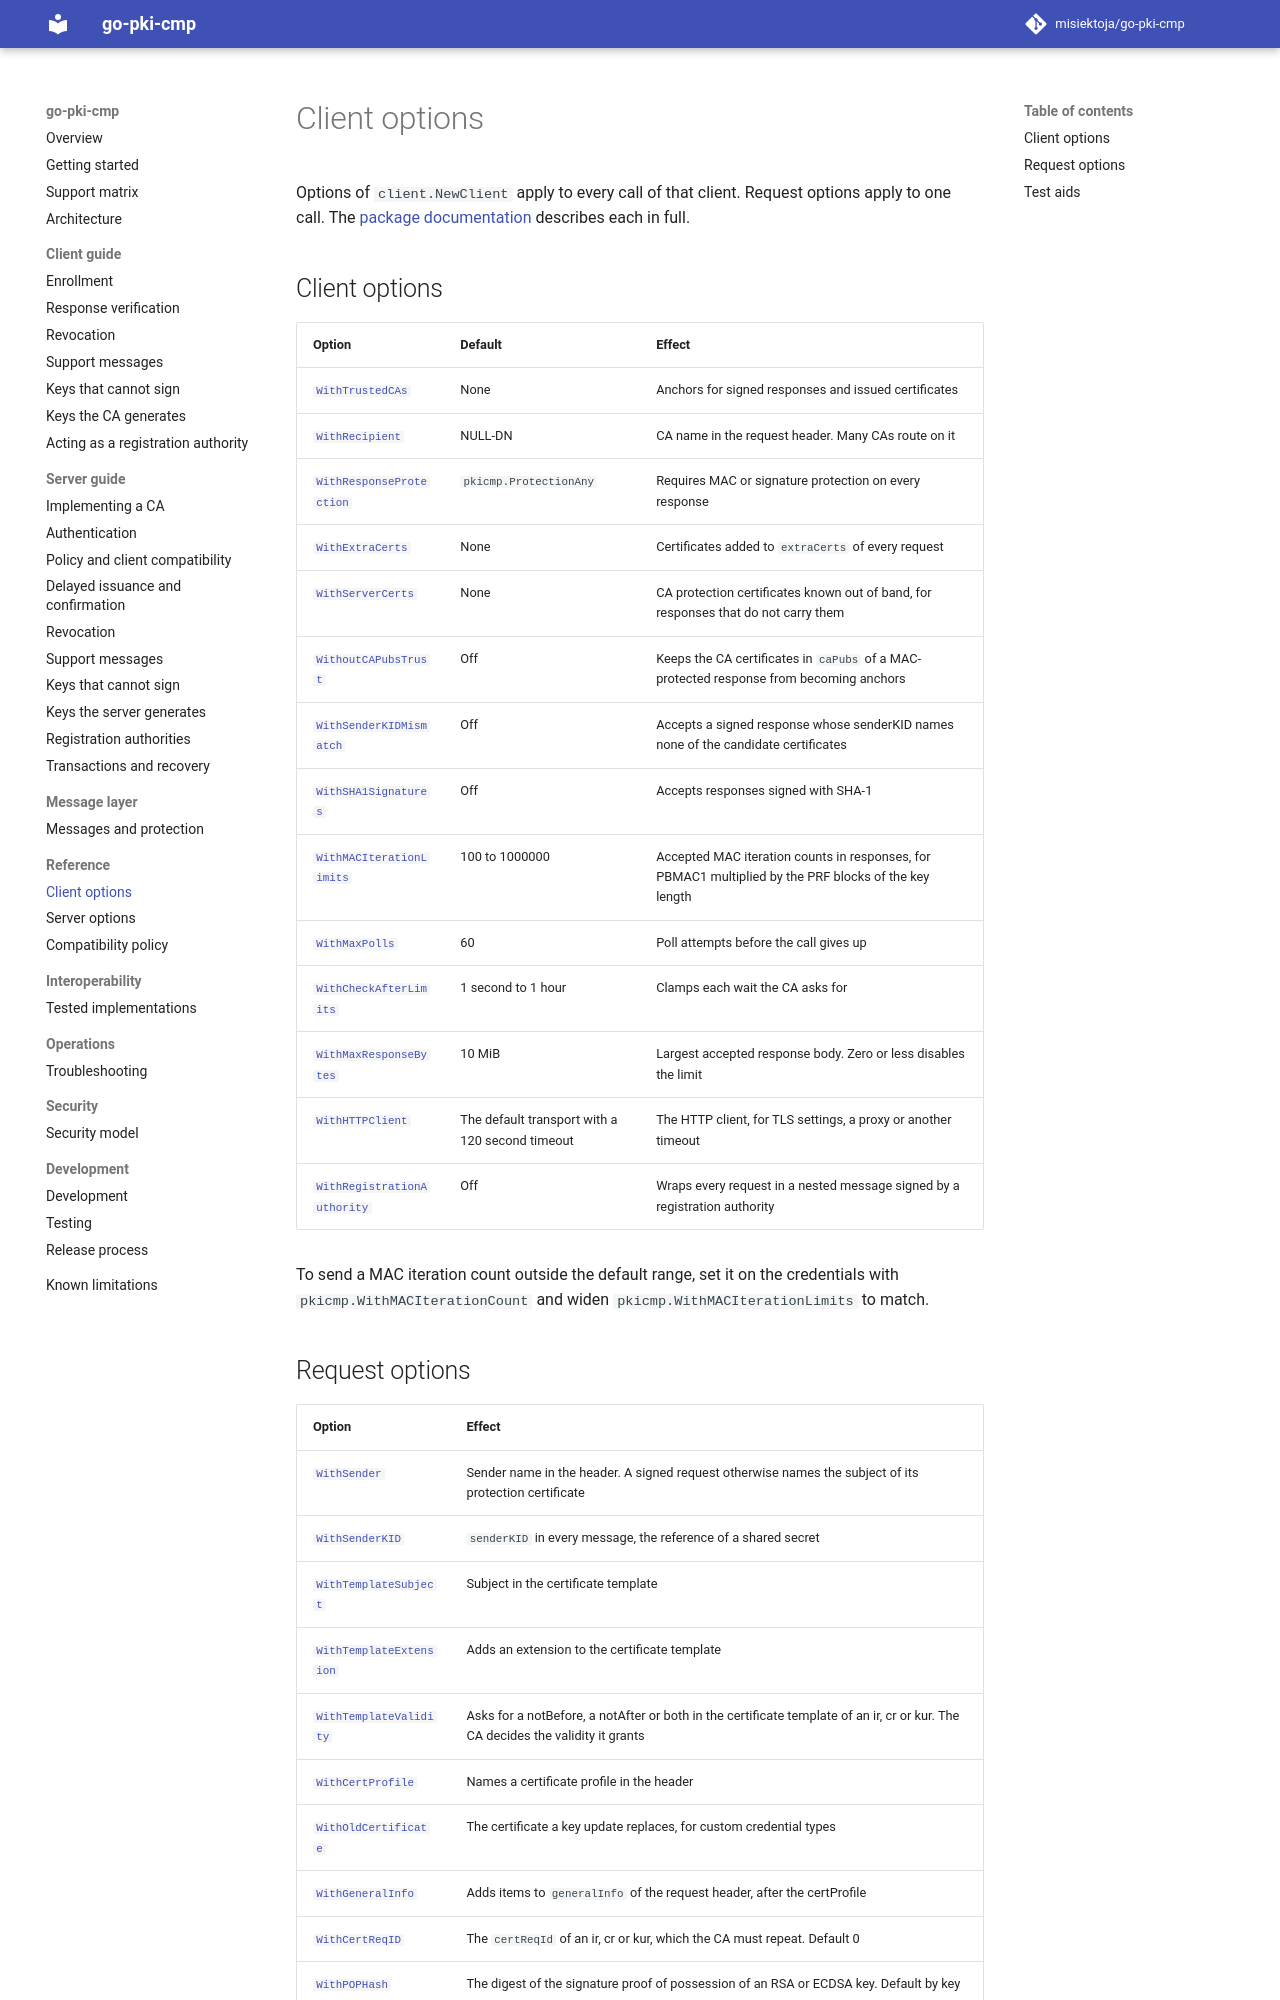

repository: misiektoja/go-pki-cmp · page: reference/client-options/index.html · generator: mkdocs

---
description: "Reference of go-pki-cmp client options and per-request options with their defaults and effects, including trust anchors and recipient name."
---

# Client options

Options of `client.NewClient` apply to every call of that client. Request options apply to one call.
The [package documentation](https://pkg.go.dev/github.com/misiektoja/go-pki-cmp/client) describes each
in full.

## Client options

| Option | Default | Effect |
| --- | --- | --- |
| [`WithTrustedCAs`](https://pkg.go.dev/github.com/misiektoja/go-pki-cmp/client#WithTrustedCAs) | None | Anchors for signed responses and issued certificates |
| [`WithRecipient`](https://pkg.go.dev/github.com/misiektoja/go-pki-cmp/client#WithRecipient) | NULL-DN | CA name in the request header. Many CAs route on it |
| [`WithResponseProtection`](https://pkg.go.dev/github.com/misiektoja/go-pki-cmp/client#WithResponseProtection) | `pkicmp.ProtectionAny` | Requires MAC or signature protection on every response |
| [`WithExtraCerts`](https://pkg.go.dev/github.com/misiektoja/go-pki-cmp/client#WithExtraCerts) | None | Certificates added to `extraCerts` of every request |
| [`WithServerCerts`](https://pkg.go.dev/github.com/misiektoja/go-pki-cmp/client#WithServerCerts) | None | CA protection certificates known out of band, for responses that do not carry them |
| [`WithoutCAPubsTrust`](https://pkg.go.dev/github.com/misiektoja/go-pki-cmp/client#WithoutCAPubsTrust) | Off | Keeps the CA certificates in `caPubs` of a MAC-protected response from becoming anchors |
| [`WithSenderKIDMismatch`](https://pkg.go.dev/github.com/misiektoja/go-pki-cmp/client#WithSenderKIDMismatch) | Off | Accepts a signed response whose senderKID names none of the candidate certificates |
| [`WithSHA1Signatures`](https://pkg.go.dev/github.com/misiektoja/go-pki-cmp/client#WithSHA1Signatures) | Off | Accepts responses signed with SHA-1 |
| [`WithMACIterationLimits`](https://pkg.go.dev/github.com/misiektoja/go-pki-cmp/client#WithMACIterationLimits) | 100 to 1000000 | Accepted MAC iteration counts in responses, for PBMAC1 multiplied by the PRF blocks of the key length |
| [`WithMaxPolls`](https://pkg.go.dev/github.com/misiektoja/go-pki-cmp/client#WithMaxPolls) | 60 | Poll attempts before the call gives up |
| [`WithCheckAfterLimits`](https://pkg.go.dev/github.com/misiektoja/go-pki-cmp/client#WithCheckAfterLimits) | 1 second to 1 hour | Clamps each wait the CA asks for |
| [`WithMaxResponseBytes`](https://pkg.go.dev/github.com/misiektoja/go-pki-cmp/client#WithMaxResponseBytes) | 10 MiB | Largest accepted response body. Zero or less disables the limit |
| [`WithHTTPClient`](https://pkg.go.dev/github.com/misiektoja/go-pki-cmp/client#WithHTTPClient) | The default transport with a 120 second timeout | The HTTP client, for TLS settings, a proxy or another timeout |
| [`WithRegistrationAuthority`](https://pkg.go.dev/github.com/misiektoja/go-pki-cmp/client#WithRegistrationAuthority) | Off | Wraps every request in a nested message signed by a registration authority |

To send a MAC iteration count outside the default range, set it on the credentials with
`pkicmp.WithMACIterationCount` and widen `pkicmp.WithMACIterationLimits` to match.
